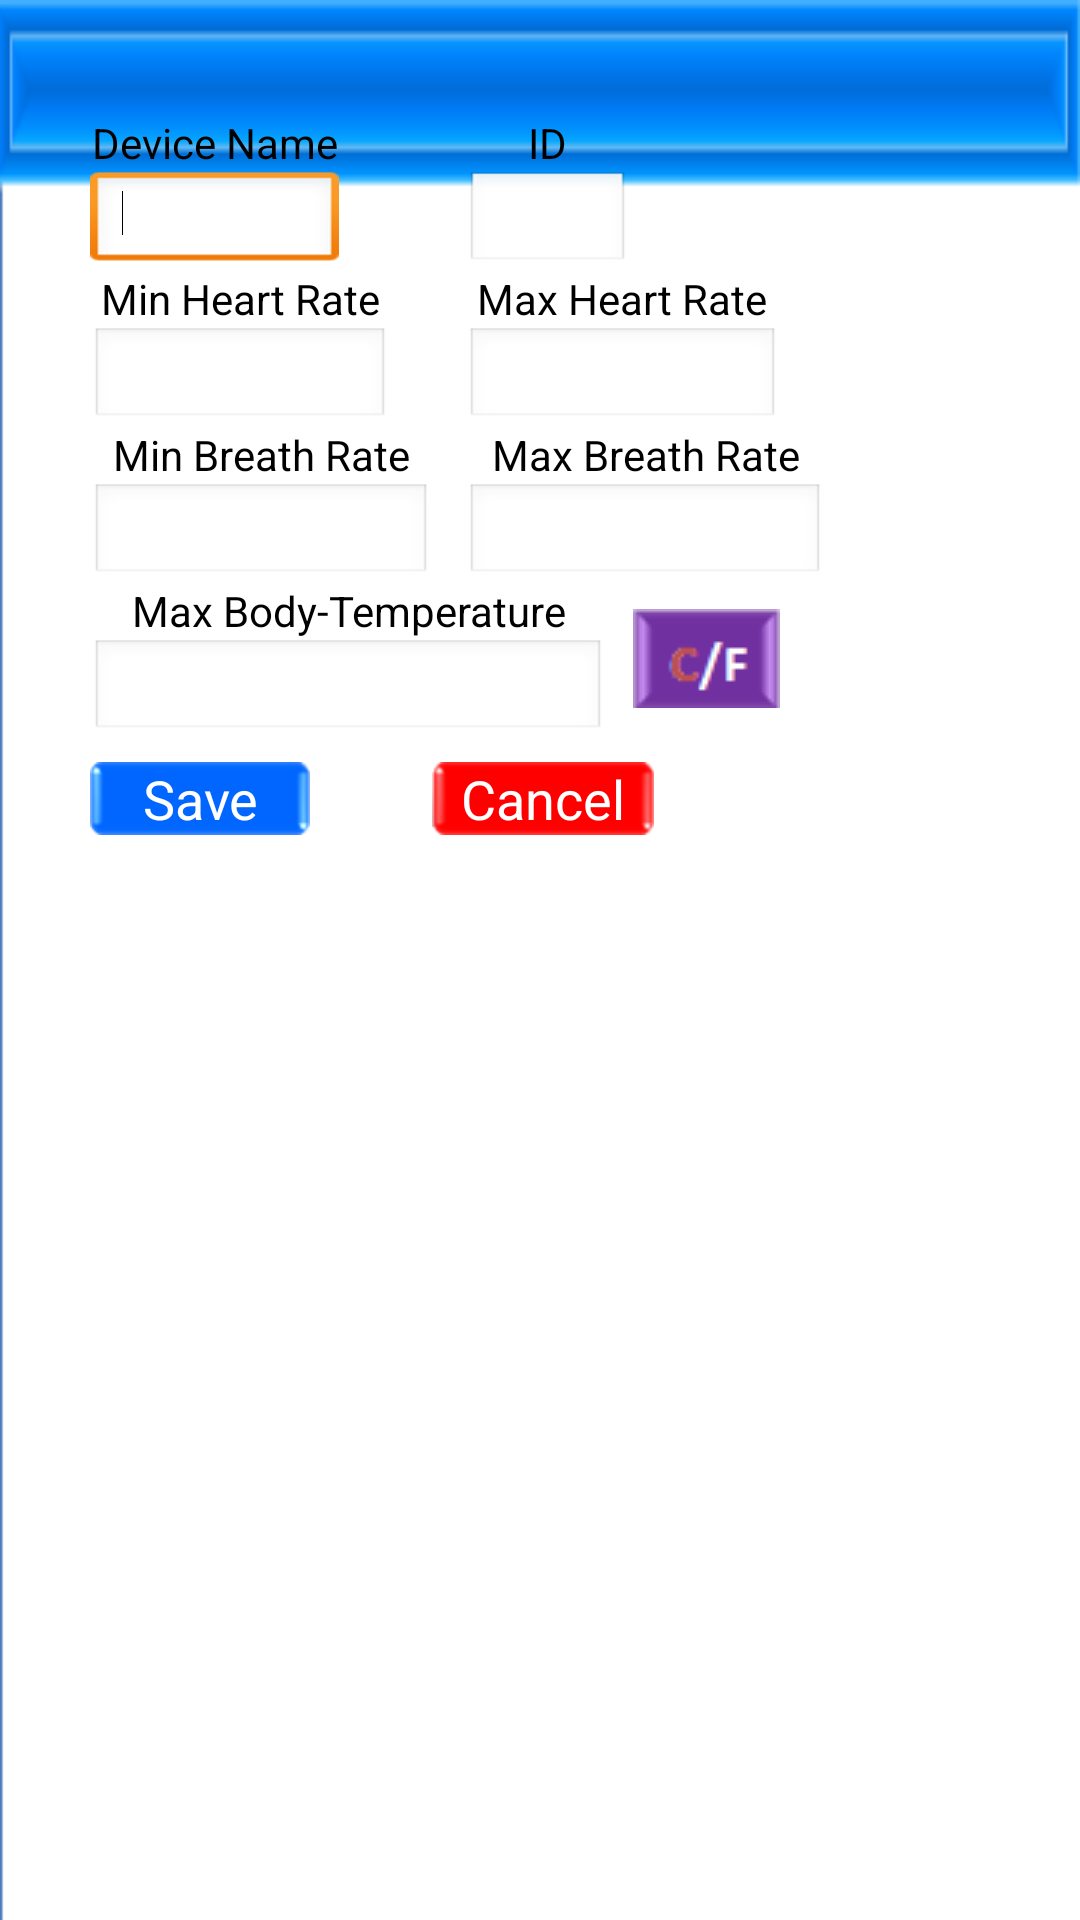

Reconstruct the res/layout file that produces this screen, plus the resources it refers to.
<!-- AndroidManifest.xml: application theme android:Theme.NoTitleBar.Fullscreen -->
<!-- res/layout/fragment_config.xml -->
<?xml version="1.0" encoding="utf-8"?>

<RelativeLayout xmlns:android="http://schemas.android.com/apk/res/android"
    android:id="@+id/RelativeLayout1"
    android:layout_width="match_parent"
    android:layout_height="match_parent"
    android:background="@drawable/volumeadjust_background"
    android:orientation="vertical" >

    <LinearLayout
        android:id="@+id/linearLayout2"
        android:layout_width="wrap_content"
        android:layout_height="wrap_content"
        android:layout_alignLeft="@+id/linearLayout1"
        android:layout_below="@+id/linearLayout1"
        android:orientation="vertical" >

        <TextView
            android:id="@+id/textView3"
            android:layout_width="match_parent"
            android:layout_height="wrap_content"
            android:gravity="center"
            android:text="Min Heart Rate"
            android:textColor="@color/BLACK" />

        <EditText
            android:id="@+id/config_minheart"
            android:layout_width="100dp"
            android:layout_height="33dp"
            android:ems="10"
            android:inputType="number"
            android:textSize="12sp" />

    </LinearLayout>

    <LinearLayout
        android:id="@+id/linearLayout5"
        android:layout_width="wrap_content"
        android:layout_height="wrap_content"
        android:layout_alignLeft="@+id/linearLayout3"
        android:layout_alignTop="@+id/linearLayout2"
        android:orientation="vertical" >

        <TextView
            android:id="@+id/textView9"
            android:layout_width="match_parent"
            android:layout_height="wrap_content"
            android:gravity="center"
            android:text="Max Heart Rate"
            android:textColor="@color/BLACK" />

        <EditText
            android:id="@+id/config_maxheart"
            android:layout_width="105dp"
            android:layout_height="33dp"
            android:ems="10"
            android:inputType="number"
            android:textSize="12sp" />

    </LinearLayout>

    <LinearLayout
        android:id="@+id/linearLayout3"
        android:layout_width="wrap_content"
        android:layout_height="wrap_content"
        android:layout_alignTop="@+id/linearLayout1"
        android:layout_marginLeft="25dp"
        android:layout_toRightOf="@+id/linearLayout2"
        android:orientation="vertical" >

        <TextView
            android:id="@+id/textView2"
            android:layout_width="match_parent"
            android:layout_height="wrap_content"
            android:gravity="center"
            android:text="ID"
            android:textColor="@color/BLACK" />

        <EditText
            android:id="@+id/config_id"
            android:layout_width="55dp"
            android:layout_height="33dp"
            android:ems="10"
            android:textSize="12sp" />
    </LinearLayout>

    <LinearLayout
        android:id="@+id/linearLayout4"
        android:layout_width="wrap_content"
        android:layout_height="wrap_content"
        android:layout_alignLeft="@+id/linearLayout2"
        android:layout_below="@+id/linearLayout2"
        android:orientation="vertical" >

        <TextView
            android:id="@+id/textView4"
            android:layout_width="match_parent"
            android:layout_height="wrap_content"
            android:gravity="center"
            android:text="Min Breath Rate"
            android:textColor="@color/BLACK" />

        <EditText
            android:id="@+id/config_minbreath"
            android:layout_width="114dp"
            android:layout_height="33dp"
            android:ems="10"
            android:inputType="number"
            android:textSize="12sp" />

    </LinearLayout>

    <LinearLayout
        android:id="@+id/linearLayout7"
        android:layout_width="wrap_content"
        android:layout_height="wrap_content"
        android:layout_alignLeft="@+id/linearLayout5"
        android:layout_alignTop="@+id/linearLayout4"
        android:orientation="vertical" >

        <TextView
            android:id="@+id/textView8"
            android:layout_width="match_parent"
            android:layout_height="wrap_content"
            android:gravity="center"
            android:text="Max Breath Rate"
            android:textColor="@color/BLACK" />

        <EditText
            android:id="@+id/config_maxbreath"
            android:layout_width="120dp"
            android:layout_height="33dp"
            android:ems="10"
            android:inputType="number"
            android:textSize="12sp" />

    </LinearLayout>

    <LinearLayout
        android:id="@+id/linearLayout6"
        android:layout_width="wrap_content"
        android:layout_height="wrap_content"
        android:layout_alignLeft="@+id/linearLayout4"
        android:layout_below="@+id/linearLayout4"
        android:orientation="vertical" >

        <TextView
            android:id="@+id/textView7"
            android:layout_width="match_parent"
            android:layout_height="wrap_content"
            android:gravity="center"
            android:text="Max Body-Temperature"
            android:textColor="@color/BLACK" />

        <EditText
            android:id="@+id/config_temperature"
            android:layout_width="172dp"
            android:layout_height="33dp"
            android:ems="10"
            android:inputType="numberDecimal"
            android:textSize="12sp" />

    </LinearLayout>

    <LinearLayout
        android:id="@+id/linearLayout1"
        android:layout_width="wrap_content"
        android:layout_height="wrap_content"
        android:layout_alignParentLeft="true"
        android:layout_alignParentTop="true"
        android:layout_marginLeft="30dp"
        android:layout_marginTop="38dp"
        android:orientation="vertical" >

        <TextView
            android:id="@+id/textView1"
            android:layout_width="match_parent"
            android:layout_height="wrap_content"
            android:gravity="center"
            android:text="Device Name"
            android:textColor="@color/BLACK" />
		
        <EditText
            android:id="@+id/config_devicename"
            android:layout_width="83dp"
            android:layout_height="33dp"
            android:ems="10"
            android:textSize="12sp" >

            <requestFocus />
        </EditText>
    </LinearLayout>

    <ImageView
        android:id="@+id/config_cf_button"
        android:layout_width="49dp"
        android:layout_height="33dp"
        android:layout_alignBottom="@+id/linearLayout6"
        android:layout_alignRight="@+id/linearLayout5"
        android:layout_marginBottom="10dp"
        android:src="@drawable/config_cf_button_levellist" />

    <TextView
        android:id="@+id/config_cancel"
        android:layout_width="wrap_content"
        android:layout_height="wrap_content"
        android:layout_alignBaseline="@+id/config_save"
        android:layout_alignBottom="@+id/config_save"
        android:layout_toRightOf="@+id/linearLayout4"
        android:background="@drawable/negativebutton"
        android:gravity="center"
        android:text="Cancel"
        android:textAppearance="?android:attr/textAppearanceMedium" />

    <TextView
        android:id="@+id/config_save"
        android:layout_width="wrap_content"
        android:layout_height="wrap_content"
        android:layout_alignLeft="@+id/linearLayout6"
        android:layout_below="@+id/linearLayout6"
        android:layout_marginTop="8dp"
        android:background="@drawable/positivebutton"
        android:gravity="center"
        android:text="Save"
        android:textAppearance="?android:attr/textAppearanceMedium" />

</RelativeLayout>
<!-- resources referenced by this layout -->
<resources>
  <color name="BLACK">#000000</color>
  <!-- drawable config_cf_button_levellist (drawable-hdpi) -->
  <?xml version="1.0" encoding="utf-8"?>
  
  <level-list xmlns:android="http://schemas.android.com/apk/res/android">
      <item android:maxLevel="1" android:drawable="@drawable/config_cf_button_c" />
      <item android:maxLevel="2" android:drawable="@drawable/config_cf_button_f" />
  </level-list>
  <!-- drawable negativebutton: png bitmap (drawable-hdpi, 3524 bytes) -->
  <!-- drawable positivebutton: png bitmap (drawable-hdpi, 3537 bytes) -->
  <!-- drawable volumeadjust_background: png bitmap (drawable-hdpi, 4128 bytes) -->
  <!-- drawable config_cf_button_c: png bitmap (drawable-hdpi, 3564 bytes) -->
  <!-- drawable config_cf_button_f: png bitmap (drawable-hdpi, 3513 bytes) -->
</resources>
